Run: headless pygame with SDL's dummy video driver; simulated clock (each Clock.tick advances the game by its frame time, no real sleeping); random seed 0; keys injected as events and as key.get_pressed() state; mouse plan: one left click at the window centre at the start of phase 2, then a move to the lower-right quarter at the start of phase 3.
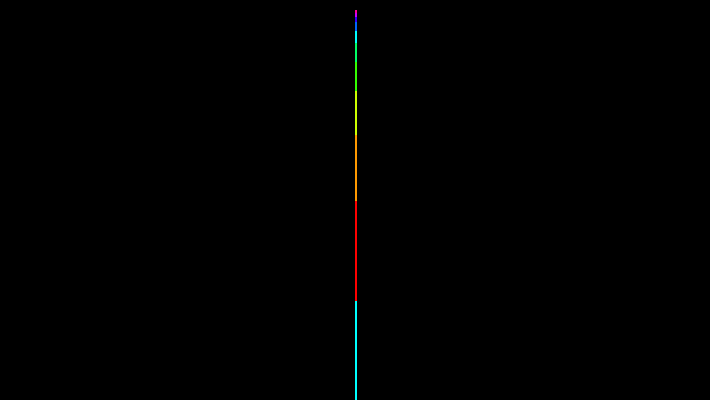
Frame 1 of 4 · flips 1–60 · no input
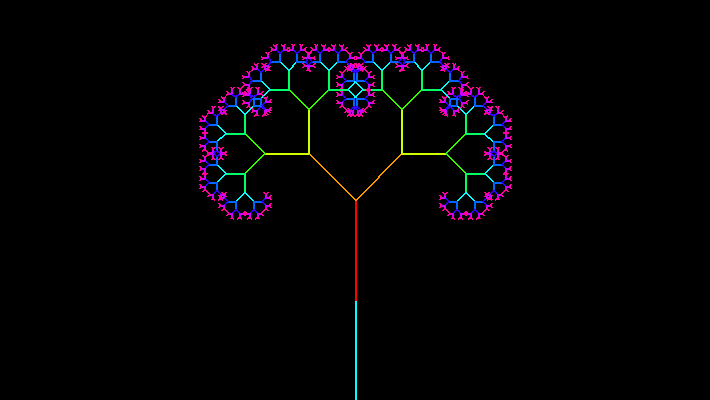
Frame 2 of 4 · flips 61–180 · clicked the window centre · tapped SPACE, RETURN · held RIGHT (→), D
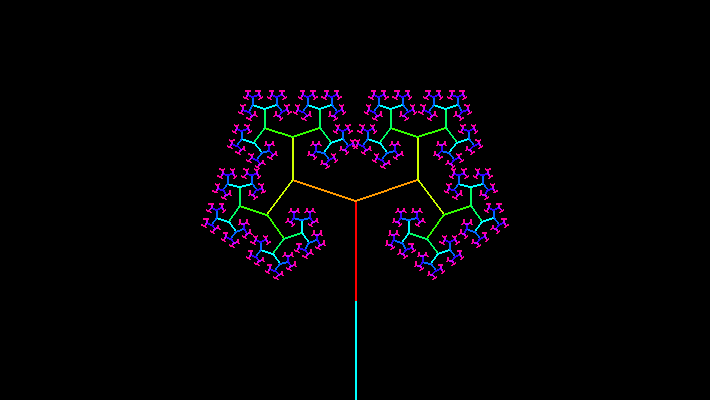
Frame 3 of 4 · flips 181–300 · moved the mouse to the lower-right quarter · held DOWN (↓), S
Frame 4 of 4 · flips 301–420 · held LEFT (←), A, UP (↑), W · screen unchanged from frame 3, image omitted

The pygame program that drew these frames:

import pygame
import math
import colorsys

# Initialize Pygame
pygame.init()
width, height = 710, 400
screen = pygame.display.set_mode((width, height))
clock = pygame.time.Clock()

def hsv2rgb(h, s, v):
    return tuple(round(i * 255) for i in colorsys.hsv_to_rgb(h, s, v))

def branch(x, y, length, angle, level, max_angle):
    if length < 2:
        return

    # Color by level (simulate HSB)
    color = hsv2rgb((level * 0.1) % 1, 1, 1)
    end_x = x + length * math.sin(math.radians(angle))
    end_y = y - length * math.cos(math.radians(angle))

    pygame.draw.line(screen, color, (x, y), (end_x, end_y), 2)

    # Recursive calls
    branch(end_x, end_y, length * 0.66, angle + max_angle, level + 1, max_angle)
    branch(end_x, end_y, length * 0.66, angle - max_angle, level + 1, max_angle)

# Main loop
running = True
while running:
    screen.fill((0, 0, 0))

    # Get mouse x to calculate angle
    mouse_x, _ = pygame.mouse.get_pos()
    angle = min((mouse_x / width) * 90, 90)

    # Draw initial trunk
    start_x, start_y = width // 2, height
    trunk_length = 100
    end_y = start_y - trunk_length
    pygame.draw.line(screen, (0, 255, 255), (start_x, start_y), (start_x, end_y), 2)

    # Start recursion
    branch(start_x, end_y, trunk_length, 0, 0, angle)

    for event in pygame.event.get():
        if event.type == pygame.QUIT:
            running = False

    pygame.display.flip()
    clock.tick(6)

pygame.quit()
